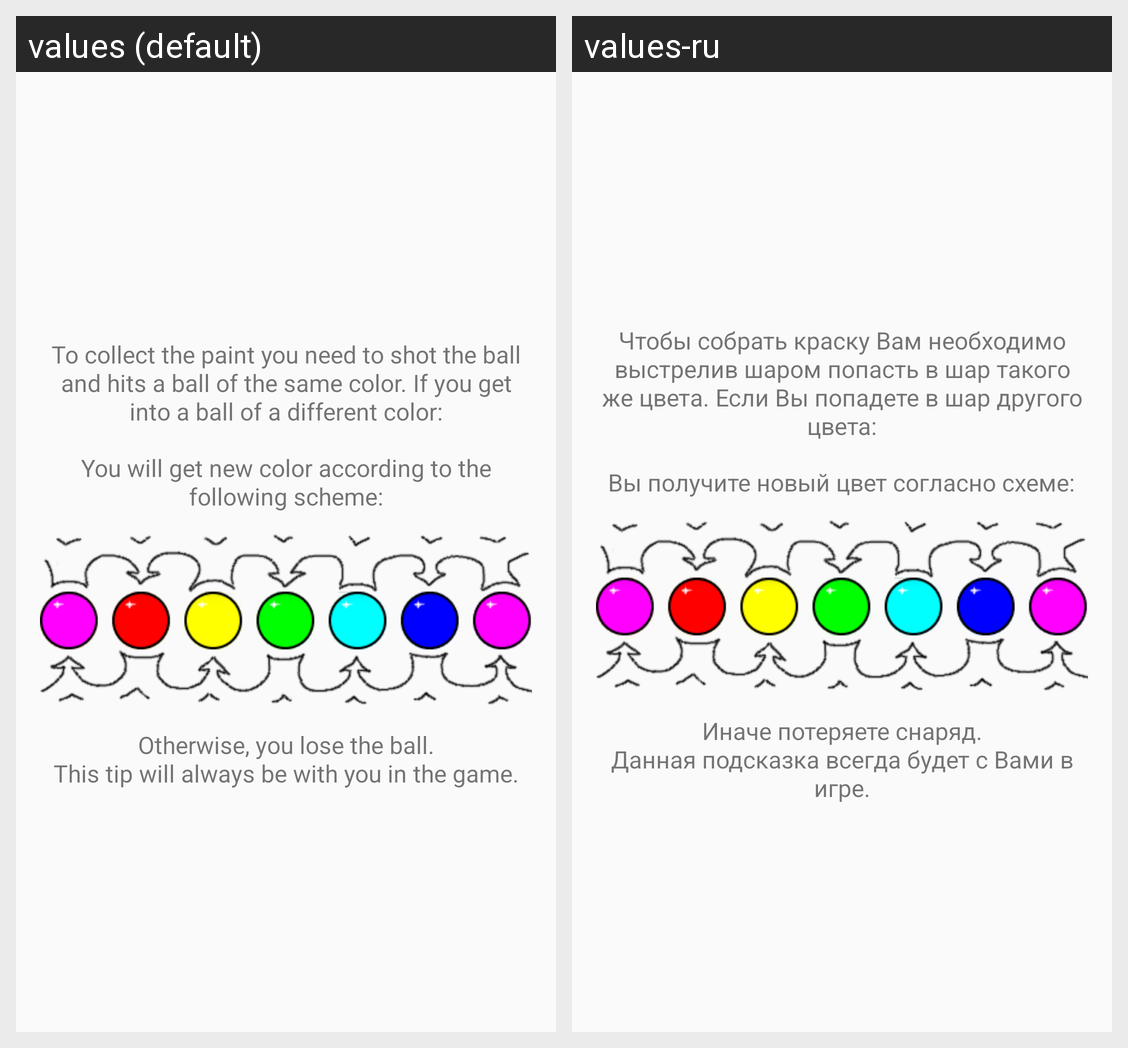

Here is an Android app screen in its default locale and in the app's own translations. Write out the translated-string differences for the strings that appear on this screen.
Android screen res/layout/tutorial_page_2.xml rendered under 2 locales, left to right: values (default), values-ru. Device: Nexus 5 (rendered at 1080×1920; each locale shown at half size, 540×960, under a caption strip naming it); theme AppTheme.
Strings drawn on this screen, with the default value and each locale's value (text and hints the layout hard-codes, and strings that could not be matched under every locale, appear in the picture but are not listed):

tutorial_2_1
  values: To collect the paint you need to shot the ball and hits a ball of the same color. If you get into a ball of a different color:
  values-ru: Чтобы собрать краску Вам необходимо выстрелив шаром попасть в шар такого же цвета. Если Вы попадете в шар другого цвета:

tutorial_2_2
  values: You will get new color according to the following scheme:
  values-ru: Вы получите новый цвет согласно схеме:

tutorial_2_3
  values: Otherwise, you lose the ball.
      This tip will always be with you in the game.
  values-ru: Иначе потеряете снаряд.
      Данная подсказка всегда будет с Вами в игре.
